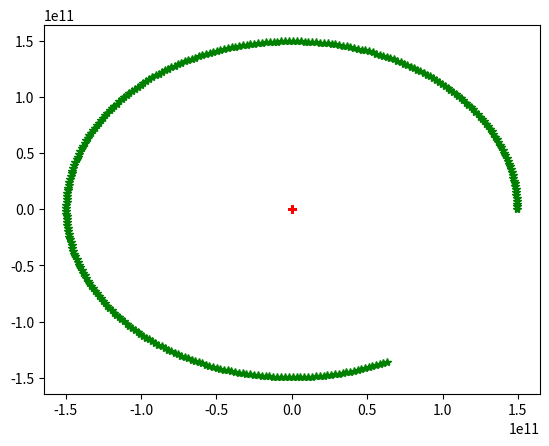

Write the Python code that produced this figure.
import numpy as np
import scipy as sp
from scipy.constants import G

import matplotlib.pyplot as plt
import math


# class representing moving object. Mass is scalar, r,v are vectors (numpy arrays of 3)
class bodyObject():
    def __init__(self, mass, r, v):
        self.mass = mass  # mass
        self.r = r  # radius-vector
        self.v = v  # speed
        self.a = None  # acceleration (for storing a_n)

    # returns gravitational acceleration towards object obj
    def computeAccelerationTowardObject(self, obj):
        dist3 = math.sqrt(np.dot(obj.r - self.r, obj.r - self.r))
        dist3 = dist3 * dist3 * dist3
        return G * obj.mass * (obj.r - self.r) / dist3

    def getAcceleration(self, mass_j, r_j):
        dist3 = math.sqrt(np.dot(r_j - self.r, r_j - self.r))
        dist3 = dist3 * dist3 * dist3
        return G * mass_j * (r_j - self.r) / dist3

    def addCoordTupleToList(self, a):
        a.append((self.r[0], self.r[1]))


def verletIteration(objectsList, dt, t):
    # initialization of object parameters should be in the objects constructor
    new_r = np.zeros((len(objectsList), 3))
    new_v = np.zeros((len(objectsList), 3))

    # update r in all objects
    for i in range(len(objectsList)):
        obj = objectsList[i]
        x_n = obj.r
        v_n = obj.v
        xdata[i][t] = x_n[0]
        ydata[i][t] = x_n[1]
        a_n = 0
        for j in range(len(objectsList)):
            if i != j:
                obj_j = objectsList[j]
                a_n += obj.computeAccelerationTowardObject(obj_j)

        if i == 3:
            print('a')
            print(a_n)
            print('r')
            print(x_n)
            print('v')
            print(v_n)

        x_n1 = x_n + v_n * dt + a_n * dt * dt / 2
        obj.a = a_n
        new_r[i] = x_n1

    # objectsList = list(tempList)

    for i in range(len(objectsList)):
        objectsList[i].r = new_r[i]

    # update v in all objects
    for i in range(len(objectsList)):
        obj = objectsList[i]
        v_n = obj.v

        a_n1 = 0
        for j in range(len(objectsList)):
            if i != j:
                obj_j = objectsList[j]
                a_n1 += obj.computeAccelerationTowardObject(obj_j)
        # print(a_n1)
        v_n1 = v_n + (a_n1 + obj.a) * dt / 2
        obj.a = a_n1
        obj.v = v_n1


iters = 300
objCount = 2
xdata = np.zeros((objCount, iters))
ydata = np.zeros((objCount, iters))

m_sun = 1.98892 * (10 ** 30)
m_earth = 5.972 * (10 ** 24)

r_earth_sun = 1.496 * (10 ** 11)

v_earth_sun = 29.783 * 1000

sun = bodyObject(m_sun, np.zeros(3), np.array([0, 0, 0]))
earth = bodyObject(m_earth, np.array([r_earth_sun, 0, 0]), np.array([0, v_earth_sun, 0]))

#sun = bodyObject(10**12, np.zeros(3), np.array([0, 0, 0]))
#earth = bodyObject(1, np.array([1, 0, 0]), np.array([0, 1, 0]))

objList = [sun, earth]

axes = plt.subplot(111)

t = 0
dt = 3600*24  # I don't know about dt, mb it should be normalized somehow
for i in range(iters):
    verletIteration(objList, dt, t)
    t += 1
# print(xdata)
# print(ydata)
plt.plot(xdata[0], ydata[0], 'r+')
plt.plot(xdata[1], ydata[1], 'g*')

plt.show()
